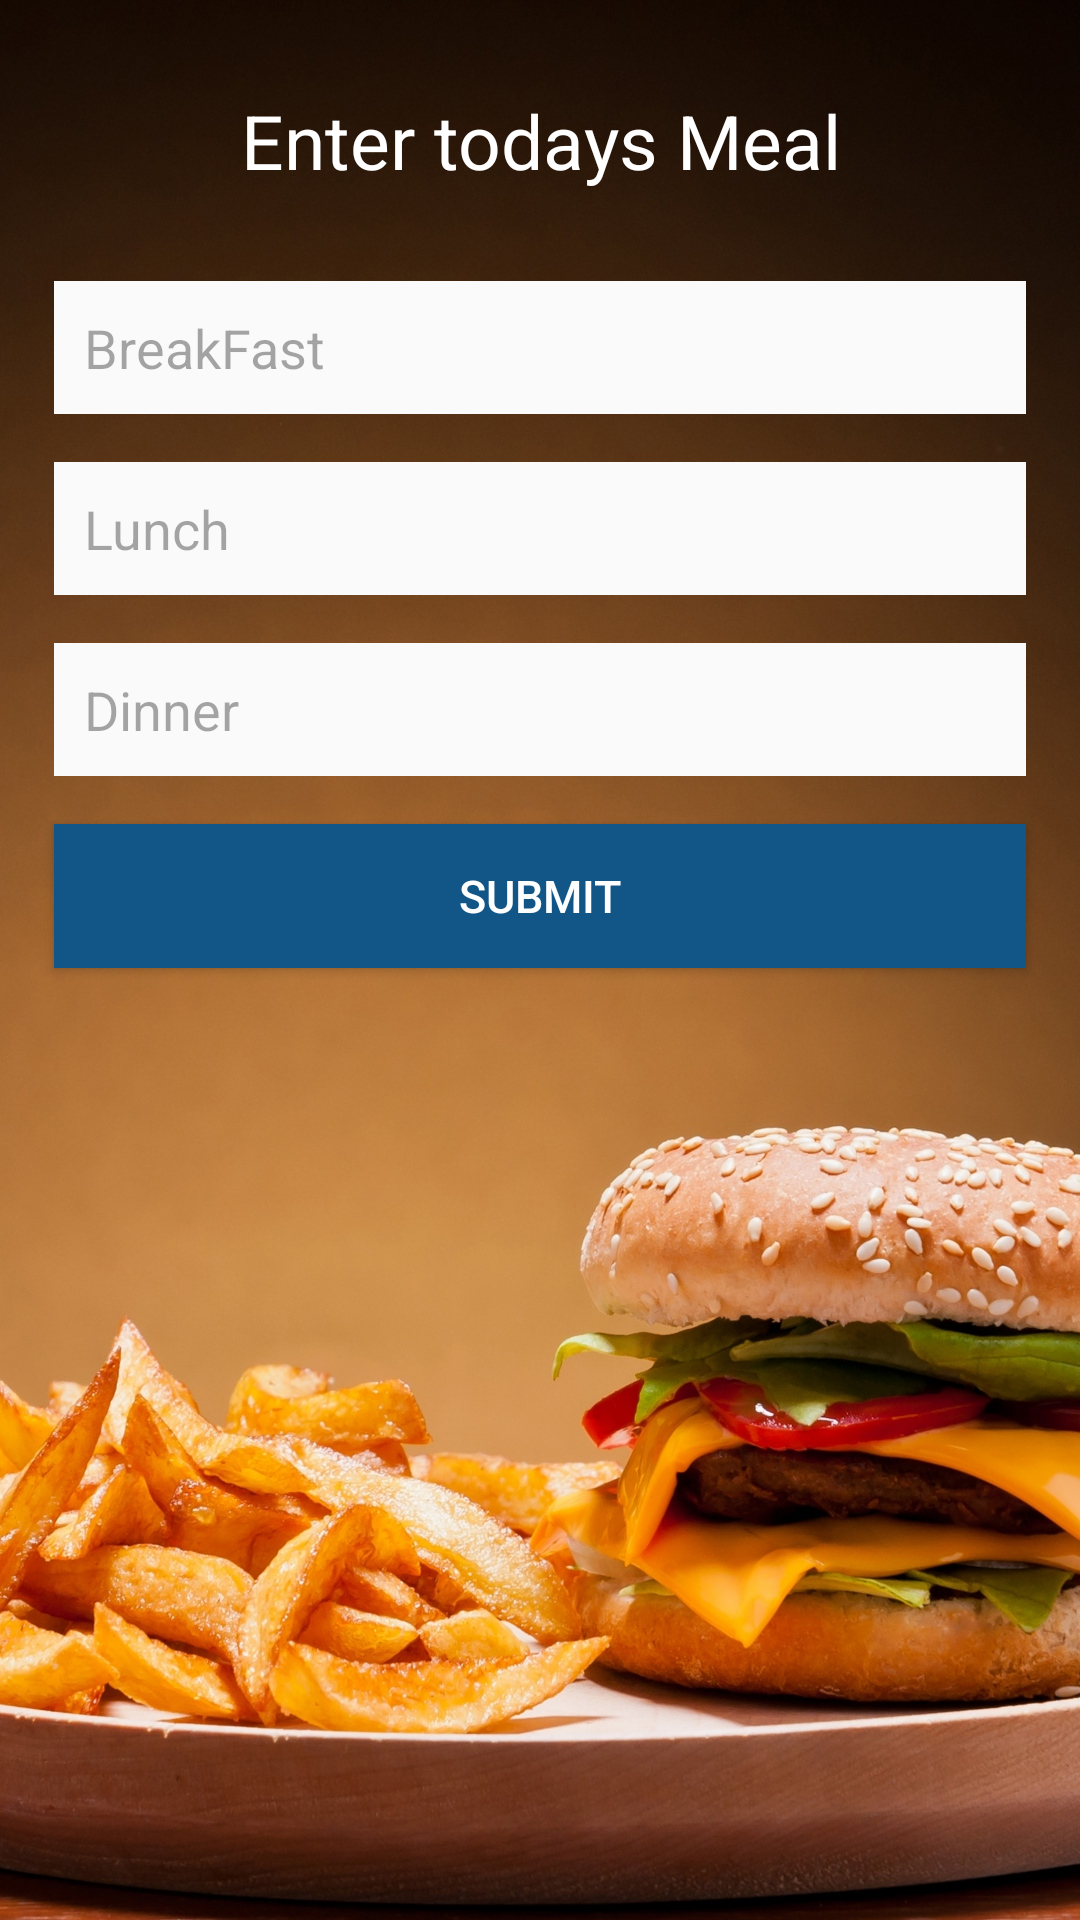

This screen was rendered from an Android layout file. Write that file and the resources it references.
<!-- AndroidManifest.xml: application theme AppTheme -->
<!-- res/layout/activity_add_menu.xml -->
<RelativeLayout xmlns:android="http://schemas.android.com/apk/res/android"
    android:layout_width="match_parent"
    android:layout_height="match_parent"
    android:background="@drawable/back">


    <LinearLayout xmlns:android="http://schemas.android.com/apk/res/android"
        android:layout_width="match_parent"
        android:layout_height="match_parent"
        android:layout_marginLeft="10dp"
        android:layout_marginRight="10dp"
        android:orientation="vertical">

        <TextView
            android:layout_width="match_parent"
            android:layout_height="wrap_content"
            android:layout_marginTop="30dp"
            android:text="Enter todays Meal"
            android:textAlignment="center"
            android:textColor="@color/white"


            android:textSize="25dp" />

        <EditText
            android:id="@+id/breakfast"
            android:layout_width="match_parent"
            android:layout_height="wrap_content"
            android:layout_marginLeft="8dp"
            android:layout_marginTop="30dp"
            android:layout_marginRight="8dp"

            android:layout_marginBottom="8dp"
            android:background="@color/materialBackground"
            android:hint="BreakFast"
            android:padding="10dp" />

        <EditText
            android:id="@+id/lunch"
            android:layout_width="match_parent"
            android:layout_height="wrap_content"
            android:layout_margin="8dp"
            android:background="@color/materialBackground"
            android:hint="Lunch"
            android:padding="10dp" />

        <EditText
            android:id="@+id/dinner"
            android:layout_width="match_parent"
            android:layout_height="wrap_content"
            android:layout_margin="8dp"
            android:background="@color/materialBackground"
            android:hint="Dinner"
            android:padding="10dp" />

        <Button
            android:id="@+id/submit"
            android:layout_width="match_parent"
            android:layout_height="wrap_content"
            android:layout_margin="8dp"
            android:background="@color/colorPrimary"
            android:padding="10dp"
            android:text="Submit"
            android:textColor="@color/white"
            android:textSize="15dp" />
    </LinearLayout>
</RelativeLayout>
<!-- resources referenced by this layout -->
<resources>
  <color name="colorPrimary">#125688</color>
  <color name="materialBackground">#fafafa</color>
  <color name="white">#ffffff</color>
  <!-- drawable back: jpg bitmap (drawable, 552130 bytes) -->
  <style name="AppTheme" parent="Theme.AppCompat.Light.NoActionBar">
          
          <item name="colorPrimary">@color/colorPrimary</item>
          <item name="colorPrimaryDark">@color/colorPrimaryDark</item>
          <item name="colorAccent">@color/colorAccent</item>
          <item name="android:windowBackground">@color/materialBackground</item>
          <item name="android:textColor">@color/materialTextColorPrimary</item>
          <item name="android:textColorPrimary">@color/materialTextColorPrimary</item>
          <item name="android:textColorSecondary">@color/materialTextColorPrimary</item>
          <item name="android:textColorHint">@color/materialTextColorHint</item>
          <item name="android:divider">@color/materialDividerColor</item>
          <item name="android:actionMenuTextAppearance">@color/materialTextColorPrimary</item>
          <item name="android:actionMenuTextColor">@color/materialTextColorPrimary</item>
          <item name="android:windowContentTransitions">true</item>
  
  
      </style>
  <color name="colorPrimaryDark">#104d7a</color>
  <color name="colorAccent">#e91e63</color>
  <color name="materialTextColorPrimary">#D9000000</color>
  <color name="materialTextColorHint">#59000000</color>
  <color name="materialDividerColor">#26000000</color>
</resources>
